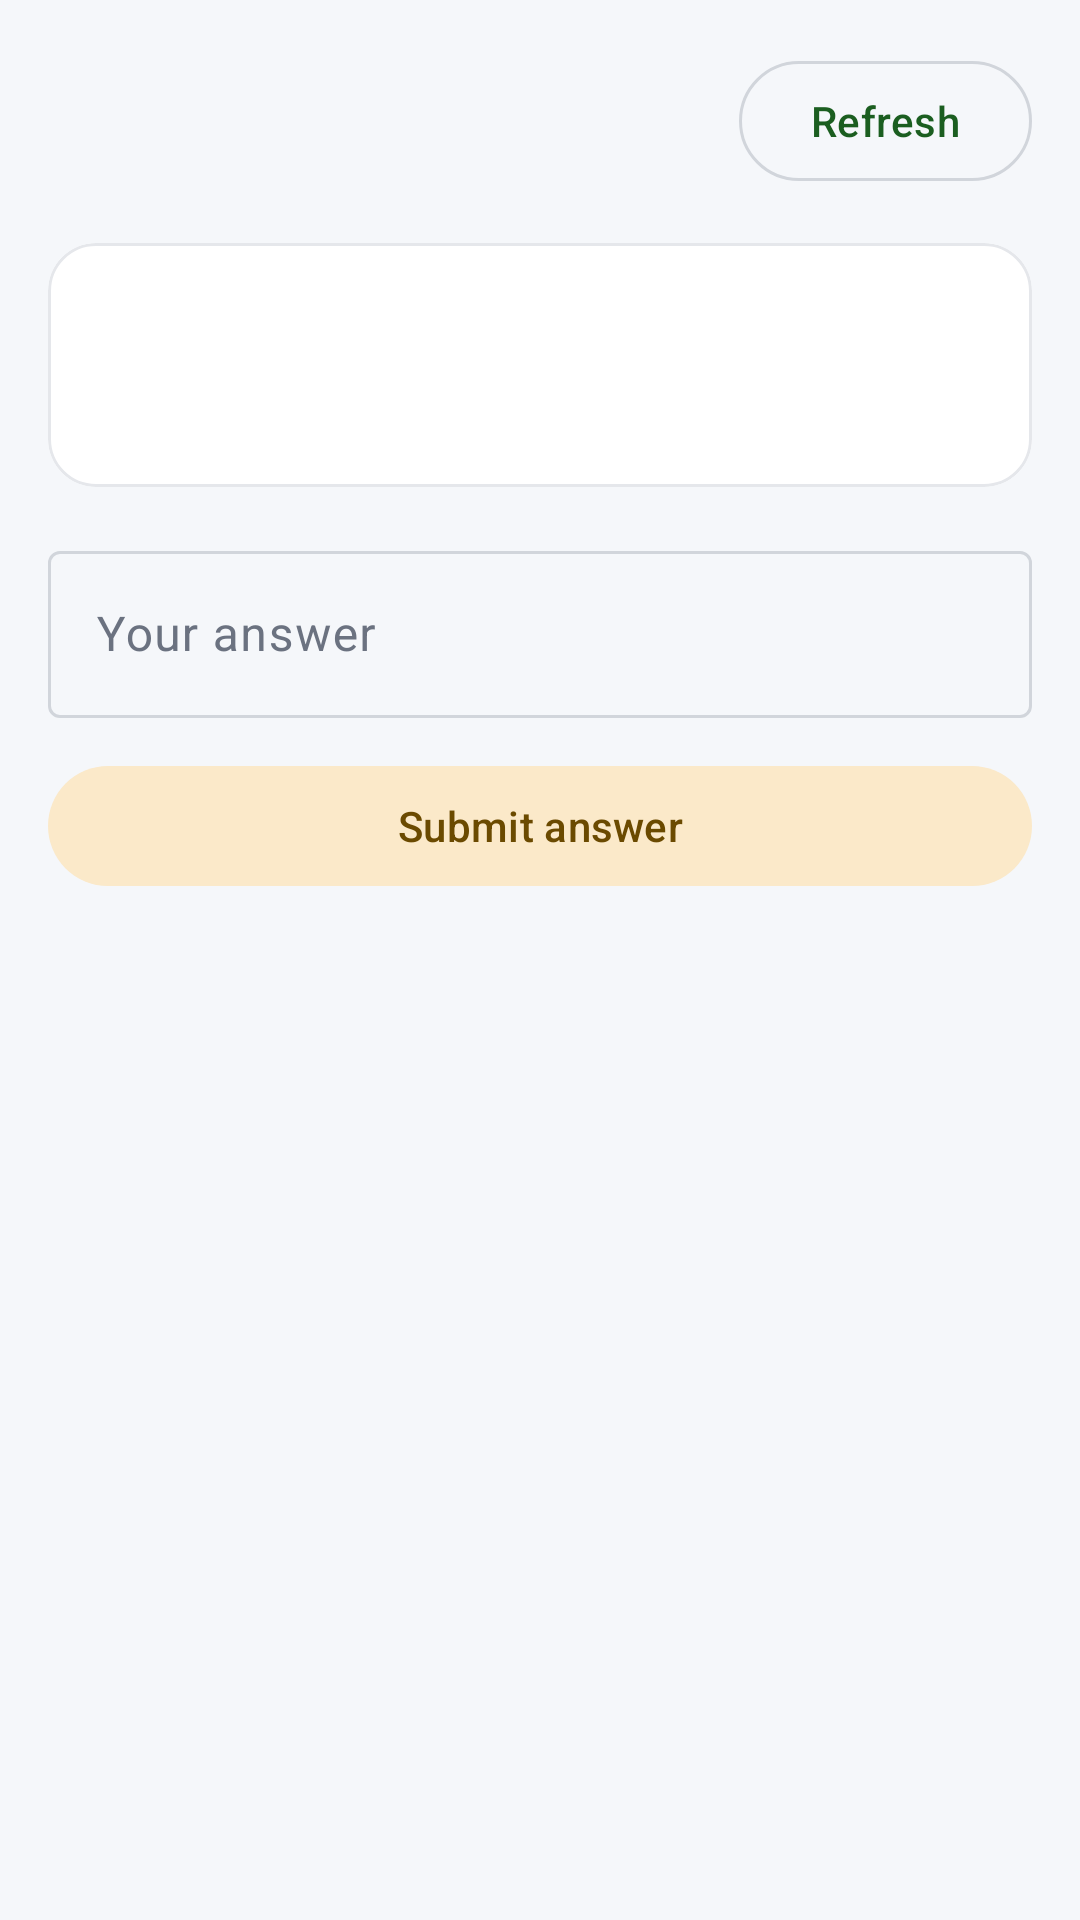

Produce the Android XML layout that renders to this screen, including the resource entries it uses.
<!-- AndroidManifest.xml: activity theme Theme.Rinjora.NoActionBar -->
<!-- res/layout/activity_rinjora_duel_detail.xml -->
<?xml version="1.0" encoding="utf-8"?>
<ScrollView xmlns:android="http://schemas.android.com/apk/res/android"
    xmlns:app="http://schemas.android.com/apk/res-auto"
    xmlns:tools="http://schemas.android.com/tools"
    android:layout_width="match_parent"
    android:layout_height="match_parent"
    android:fillViewport="true"
    android:background="@color/brand_background"
    tools:context=".rinjora.RinjoraDuelDetailActivity">

    <LinearLayout
        android:layout_width="match_parent"
        android:layout_height="wrap_content"
        android:orientation="vertical"
        android:padding="16dp">

        <LinearLayout
            android:layout_width="match_parent"
            android:layout_height="wrap_content"
            android:orientation="horizontal"
            android:gravity="center_vertical">

            <LinearLayout
                android:layout_width="0dp"
                android:layout_height="wrap_content"
                android:layout_weight="1"
                android:orientation="vertical">

                <TextView
                    android:id="@+id/tv_vs"
                    android:layout_width="wrap_content"
                    android:layout_height="wrap_content"
                    android:textSize="22sp"
                    android:textStyle="bold"
                    android:textColor="@color/text_primary" />

                <TextView
                    android:id="@+id/tv_meta"
                    android:layout_width="wrap_content"
                    android:layout_height="wrap_content"
                    android:layout_marginTop="2dp"
                    android:textSize="13sp"
                    android:textColor="@color/text_secondary" />

            </LinearLayout>

            <com.google.android.material.button.MaterialButton
                android:id="@+id/btn_refresh"
                style="@style/Widget.Material3.Button.OutlinedButton"
                android:layout_width="wrap_content"
                android:layout_height="wrap_content"
                android:text="Refresh" />

        </LinearLayout>

        <com.google.android.material.card.MaterialCardView
            android:layout_width="match_parent"
            android:layout_height="wrap_content"
            android:layout_marginTop="16dp"
            app:cardCornerRadius="16dp"
            app:cardElevation="0dp"
            app:cardBackgroundColor="@color/brand_surface">

            <LinearLayout
                android:layout_width="match_parent"
                android:layout_height="wrap_content"
                android:orientation="vertical"
                android:padding="16dp">

                <TextView
                    android:id="@+id/tv_status"
                    android:layout_width="wrap_content"
                    android:layout_height="wrap_content"
                    android:textSize="13sp"
                    android:textStyle="bold"
                    android:textColor="@color/brand_secondary" />

                <TextView
                    android:id="@+id/tv_riddle"
                    android:layout_width="match_parent"
                    android:layout_height="wrap_content"
                    android:layout_marginTop="10dp"
                    android:textSize="16sp"
                    android:textColor="@color/text_primary" />

            </LinearLayout>

        </com.google.android.material.card.MaterialCardView>

        <com.google.android.material.textfield.TextInputLayout
            android:id="@+id/answer_wrap"
            android:layout_width="match_parent"
            android:layout_height="wrap_content"
            android:layout_marginTop="16dp"
            android:hint="Your answer">

            <com.google.android.material.textfield.TextInputEditText
                android:id="@+id/et_answer"
                android:layout_width="match_parent"
                android:layout_height="wrap_content"
                android:inputType="text"
                android:maxLines="3" />

        </com.google.android.material.textfield.TextInputLayout>

        <com.google.android.material.button.MaterialButton
            android:id="@+id/btn_submit"
            style="@style/Widget.Material3.Button.TonalButton"
            android:layout_width="match_parent"
            android:layout_height="wrap_content"
            android:layout_marginTop="12dp"
            android:text="Submit answer" />

        <TextView
            android:id="@+id/tv_waiting"
            android:layout_width="match_parent"
            android:layout_height="wrap_content"
            android:layout_marginTop="16dp"
            android:textSize="14sp"
            android:textStyle="italic"
            android:textColor="@color/text_secondary"
            android:gravity="center"
            android:visibility="gone" />

        <com.google.android.material.card.MaterialCardView
            android:id="@+id/result_card"
            android:layout_width="match_parent"
            android:layout_height="wrap_content"
            android:layout_marginTop="16dp"
            app:cardCornerRadius="16dp"
            app:cardElevation="0dp"
            app:cardBackgroundColor="@color/brand_surface"
            android:visibility="gone">

            <LinearLayout
                android:layout_width="match_parent"
                android:layout_height="wrap_content"
                android:orientation="vertical"
                android:padding="16dp">

                <TextView
                    android:id="@+id/tv_result_title"
                    android:layout_width="wrap_content"
                    android:layout_height="wrap_content"
                    android:textSize="17sp"
                    android:textStyle="bold"
                    android:textColor="@color/text_primary" />

                <TextView
                    android:id="@+id/tv_result_body"
                    android:layout_width="match_parent"
                    android:layout_height="wrap_content"
                    android:layout_marginTop="6dp"
                    android:textSize="14sp"
                    android:textColor="@color/text_secondary" />

            </LinearLayout>

        </com.google.android.material.card.MaterialCardView>

        <ProgressBar
            android:id="@+id/progress_bar"
            android:layout_width="wrap_content"
            android:layout_height="wrap_content"
            android:layout_gravity="center_horizontal"
            android:layout_marginTop="16dp"
            android:visibility="gone" />

    </LinearLayout>

</ScrollView>
<!-- resources referenced by this layout -->
<resources>
  <color name="brand_background">#F5F7FA</color>
  <color name="brand_secondary">#E8A33D</color>
  <color name="brand_surface">#FFFFFF</color>
  <color name="text_primary">#111827</color>
  <color name="text_secondary">#6B7280</color>
  <style name="Theme.Rinjora.NoActionBar" parent="Theme.Rinjora" />
  <style name="Theme.Rinjora" parent="Theme.Material3.Light.NoActionBar">
          <item name="colorPrimary">@color/brand_primary</item>
          <item name="colorOnPrimary">@color/brand_on_primary</item>
          <item name="colorPrimaryContainer">@color/brand_primary_container</item>
          <item name="colorOnPrimaryContainer">@color/brand_on_primary_container</item>
  
          <item name="colorSecondary">@color/brand_secondary</item>
          <item name="colorOnSecondary">@color/brand_on_secondary</item>
          <item name="colorSecondaryContainer">@color/brand_secondary_container</item>
          <item name="colorOnSecondaryContainer">@color/brand_on_secondary_container</item>
  
          <item name="colorTertiary">@color/brand_secondary</item>
          <item name="colorOnTertiary">@color/brand_on_secondary</item>
  
          <item name="colorError">@color/brand_error</item>
          <item name="colorOnError">@color/brand_on_error</item>
          <item name="colorErrorContainer">@color/brand_error_container</item>
          <item name="colorOnErrorContainer">@color/brand_on_error_container</item>
  
          <item name="android:colorBackground">@color/brand_background</item>
          <item name="colorOnBackground">@color/brand_on_background</item>
  
          <item name="colorSurface">@color/brand_surface</item>
          <item name="colorOnSurface">@color/brand_on_surface</item>
          <item name="colorSurfaceVariant">@color/brand_surface_variant</item>
          <item name="colorOnSurfaceVariant">@color/brand_on_surface_variant</item>
  
          <item name="colorOutline">@color/brand_outline</item>
          <item name="colorOutlineVariant">@color/brand_outline_variant</item>
  
          <item name="android:statusBarColor" tools:targetApi="21">@color/brand_primary_dark</item>
          <item name="android:navigationBarColor" tools:targetApi="21">@color/brand_surface</item>
          <item name="android:windowLightStatusBar" tools:targetApi="23">false</item>
          <item name="android:windowOptOutEdgeToEdgeEnforcement" tools:targetApi="35">true</item>
      </style>
  <color name="brand_primary">#1B5E20</color>
  <color name="brand_on_primary">#FFFFFF</color>
  <color name="brand_primary_container">#C8E6C9</color>
  <color name="brand_on_primary_container">#0D3310</color>
  <color name="brand_on_secondary">#1F2937</color>
  <color name="brand_secondary_container">#FBE9C9</color>
  <color name="brand_on_secondary_container">#6B4A00</color>
  <color name="brand_error">#DC2626</color>
  <color name="brand_on_error">#FFFFFF</color>
  <color name="brand_error_container">#FEE2E2</color>
  <color name="brand_on_error_container">#991B1B</color>
  <color name="brand_on_background">#111827</color>
  <color name="brand_on_surface">#111827</color>
  <color name="brand_surface_variant">#EEF1F5</color>
  <color name="brand_on_surface_variant">#6B7280</color>
  <color name="brand_outline">#D1D5DB</color>
  <color name="brand_outline_variant">#E5E7EB</color>
  <color name="brand_primary_dark">#0D3310</color>
</resources>
